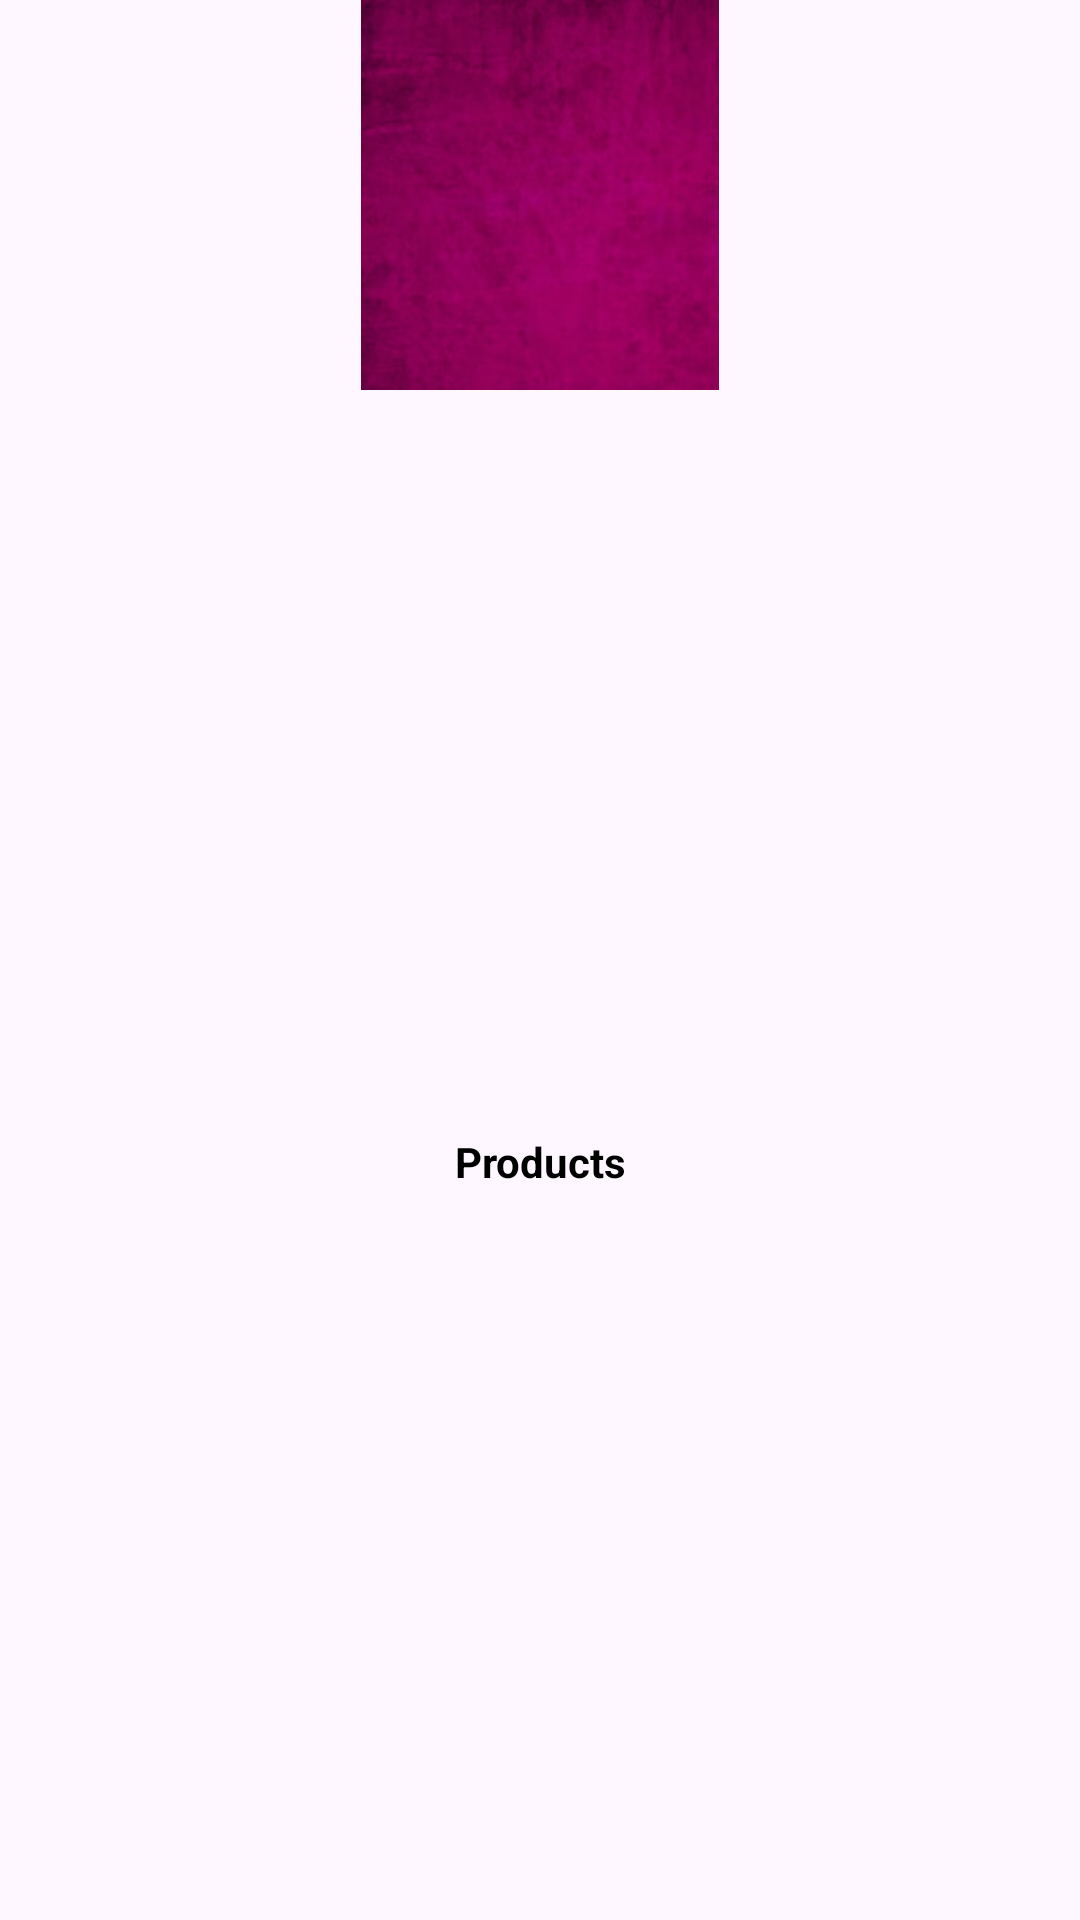

Write the Android layout XML for this screen, with the resource values it uses.
<!-- AndroidManifest.xml: application theme Theme.BazaarWala -->
<!-- res/layout/beauty_catagory_sample.xml -->
<?xml version="1.0" encoding="utf-8"?>
<androidx.constraintlayout.widget.ConstraintLayout
    xmlns:android="http://schemas.android.com/apk/res/android"
    xmlns:app="http://schemas.android.com/apk/res-auto"
    xmlns:tools="http://schemas.android.com/tools"
    android:layout_width="wrap_content"
    android:layout_marginStart="10dp"
    android:layout_marginTop="10dp"
    android:layout_height="wrap_content">

    <com.google.android.material.imageview.ShapeableImageView
        android:id="@+id/image"
        android:layout_width="120dp"
        android:layout_height="130dp"
        android:scaleType="fitCenter"
        app:layout_constraintEnd_toEndOf="parent"
        app:layout_constraintStart_toStartOf="parent"
        app:layout_constraintTop_toTopOf="parent"
        app:srcCompat="@drawable/texture" />
    <TextView
        android:id="@+id/label"
        android:layout_width="match_parent"
        android:layout_height="wrap_content"
        android:layout_marginTop="4dp"
        android:ellipsize="end"
        android:maxLines="1"
        android:textColor="#000000"
        android:textStyle="bold"
        android:gravity="center"
        android:text="Products"
        app:layout_constraintBottom_toBottomOf="parent"
        app:layout_constraintEnd_toEndOf="parent"
        app:layout_constraintStart_toStartOf="parent"
        app:layout_constraintTop_toBottomOf="@+id/image" />

</androidx.constraintlayout.widget.ConstraintLayout>
<!-- resources referenced by this layout -->
<resources>
  <!-- drawable texture: png bitmap (drawable, 49571 bytes) -->
  <style name="Theme.BazaarWala" parent="Base.Theme.BazaarWala" />
  <style name="Base.Theme.BazaarWala" parent="Theme.Material3.Light.NoActionBar">
  
          
          <item name="colorPrimary">@color/lightwhite</item>
          <item name="colorPrimaryVariant">@color/orange</item>
      </style>
  <color name="lightwhite">#ffffff</color>
  <color name="orange">#FF5722</color>
</resources>
